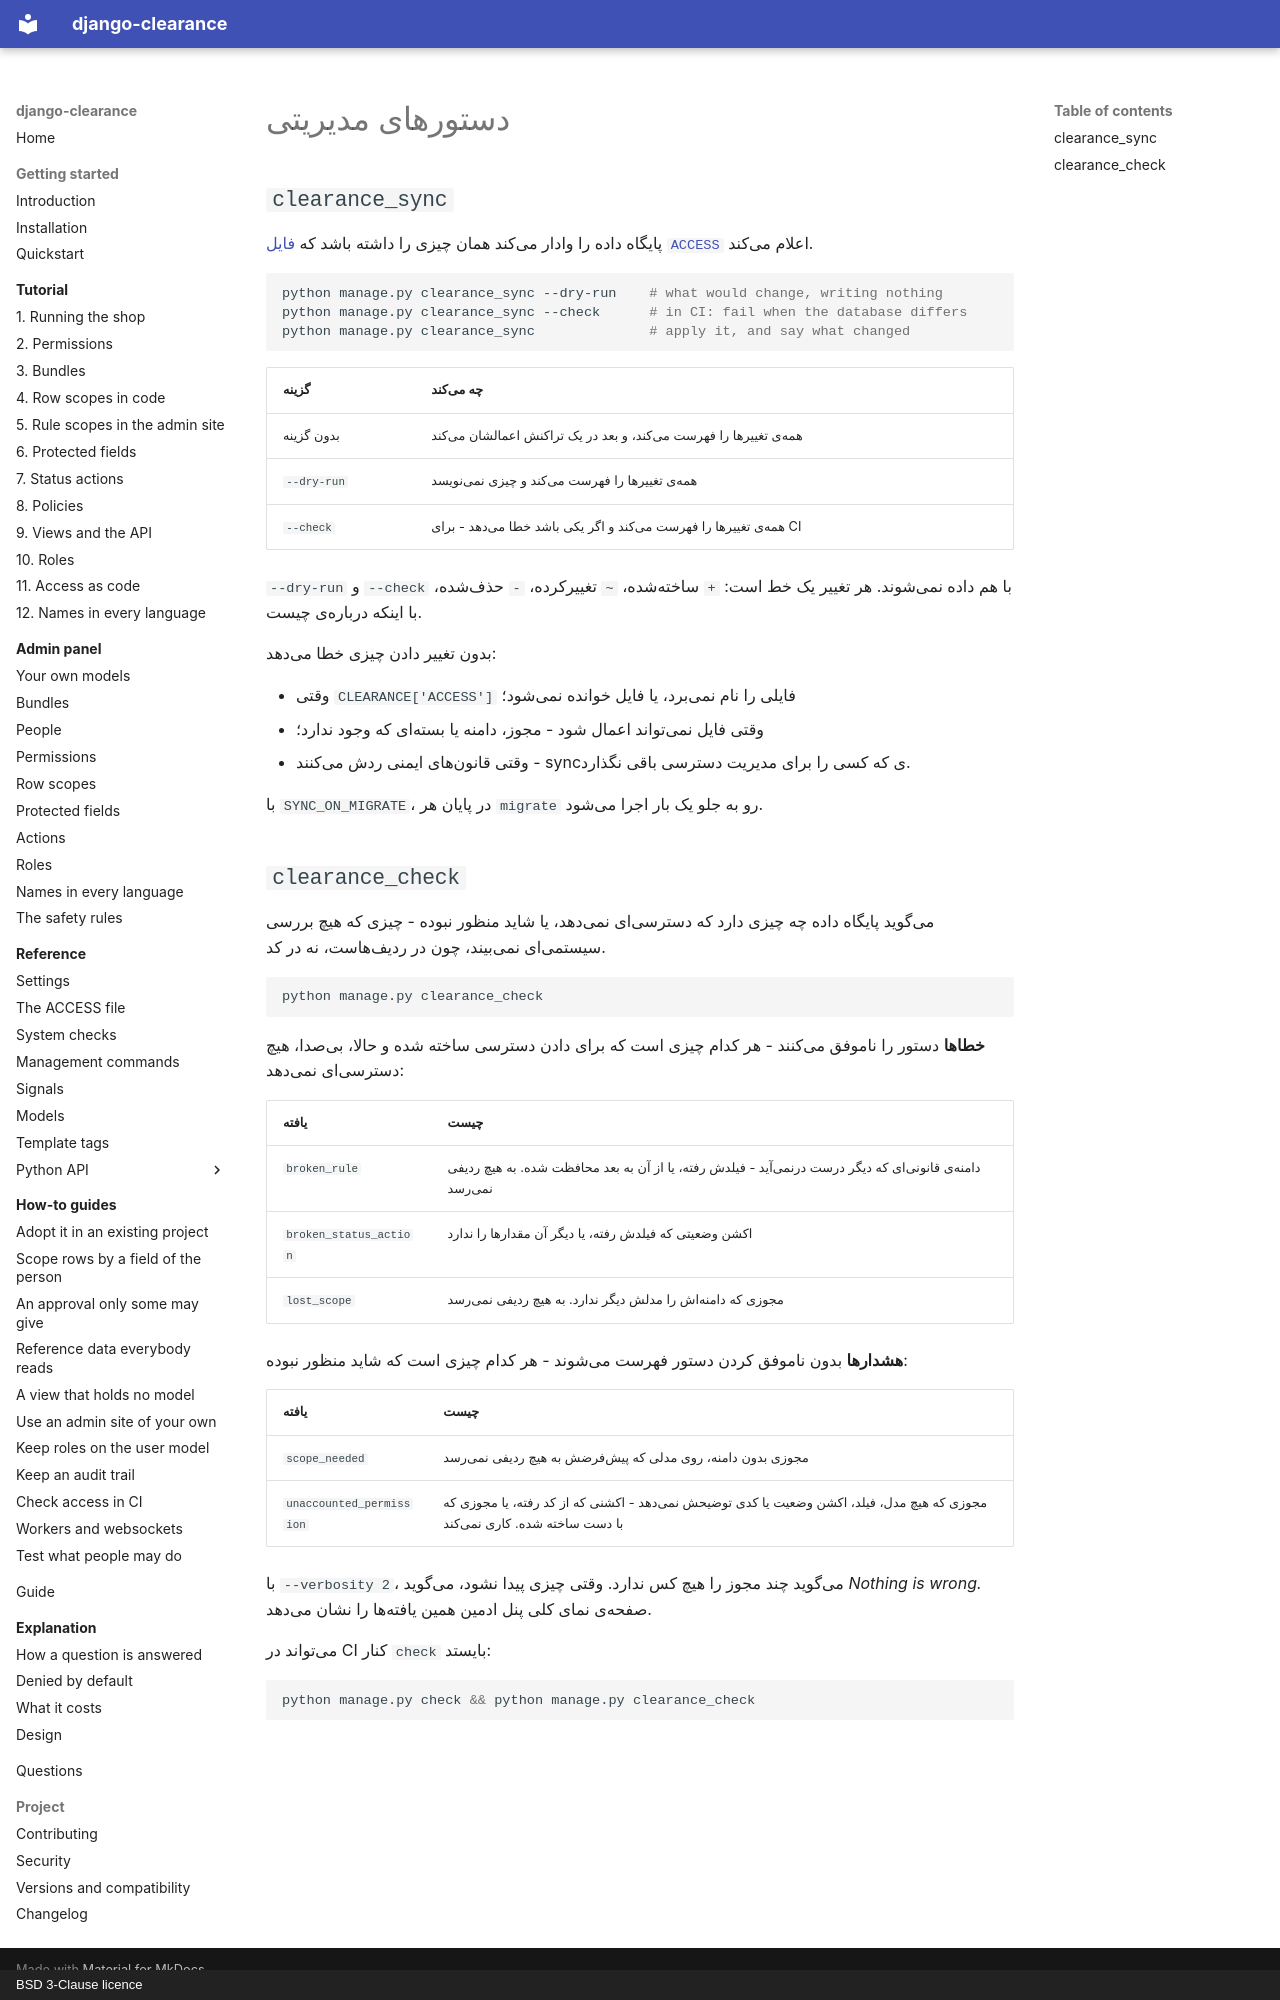

repository: amirAI-dot/django-clearance · page: reference/commands.fa/index.html · generator: mkdocs · copyright: BSD 3-Clause licence

# دستورهای مدیریتی

## `clearance_sync`

پایگاه داده را وادار میکند همان چیزی را داشته باشد که [فایل `ACCESS`](access-file.md)
اعلام میکند.

```bash
python manage.py clearance_sync --dry-run    # what would change, writing nothing
python manage.py clearance_sync --check      # in CI: fail when the database differs
python manage.py clearance_sync              # apply it, and say what changed
```

| گزینه | چه میکند |
|---|---|
| بدون گزینه | همهی تغییرها را فهرست میکند، و بعد در یک تراکنش اعمالشان میکند |
| `--dry-run` | همهی تغییرها را فهرست میکند و چیزی نمینویسد |
| `--check` | همهی تغییرها را فهرست میکند و اگر یکی باشد خطا میدهد - برای CI |

`--dry-run` و `--check` با هم داده نمیشوند. هر تغییر یک خط است: `+` ساختهشده، `~`
تغییرکرده، `-` حذفشده، با اینکه دربارهی چیست.

بدون تغییر دادن چیزی خطا میدهد:

* وقتی `CLEARANCE['ACCESS']` فایلی را نام نمیبرد، یا فایل خوانده نمیشود؛
* وقتی فایل نمیتواند اعمال شود - مجوز، دامنه یا بستهای که وجود ندارد؛
* وقتی قانونهای ایمنی ردش میکنند - syncی که کسی را برای مدیریت دسترسی باقی نگذارد.

با `SYNC_ON_MIGRATE`، در پایان هر `migrate` رو به جلو یک بار اجرا میشود.

## `clearance_check`

میگوید پایگاه داده چه چیزی دارد که دسترسیای نمیدهد، یا شاید منظور نبوده - چیزی که
هیچ بررسی سیستمیای نمیبیند، چون در ردیفهاست، نه در کد.

```bash
python manage.py clearance_check
```

**خطاها** دستور را ناموفق میکنند - هر کدام چیزی است که برای دادن دسترسی ساخته شده و
حالا، بیصدا، هیچ دسترسیای نمیدهد:

| یافته | چیست |
|---|---|
| `broken_rule` | دامنهی قانونیای که دیگر درست درنمیآید - فیلدش رفته، یا از آن به بعد محافظت شده. به هیچ ردیفی نمیرسد |
| `broken_status_action` | اکشن وضعیتی که فیلدش رفته، یا دیگر آن مقدارها را ندارد |
| `lost_scope` | مجوزی که دامنهاش را مدلش دیگر ندارد. به هیچ ردیفی نمیرسد |

**هشدارها** بدون ناموفق کردن دستور فهرست میشوند - هر کدام چیزی است که شاید منظور
نبوده:

| یافته | چیست |
|---|---|
| `scope_needed` | مجوزی بدون دامنه، روی مدلی که پیشفرضش به هیچ ردیفی نمیرسد |
| `unaccounted_permission` | مجوزی که هیچ مدل، فیلد، اکشن وضعیت یا کدی توضیحش نمیدهد - اکشنی که از کد رفته، یا مجوزی که با دست ساخته شده. کاری نمیکند |

با `--verbosity 2`، میگوید چند مجوز را هیچ کس ندارد. وقتی چیزی پیدا نشود، میگوید
*Nothing is wrong.* صفحهی نمای کلی پنل ادمین همین یافتهها را نشان میدهد.

میتواند در CI کنار `check` بایستد:

```bash
python manage.py check && python manage.py clearance_check
```
